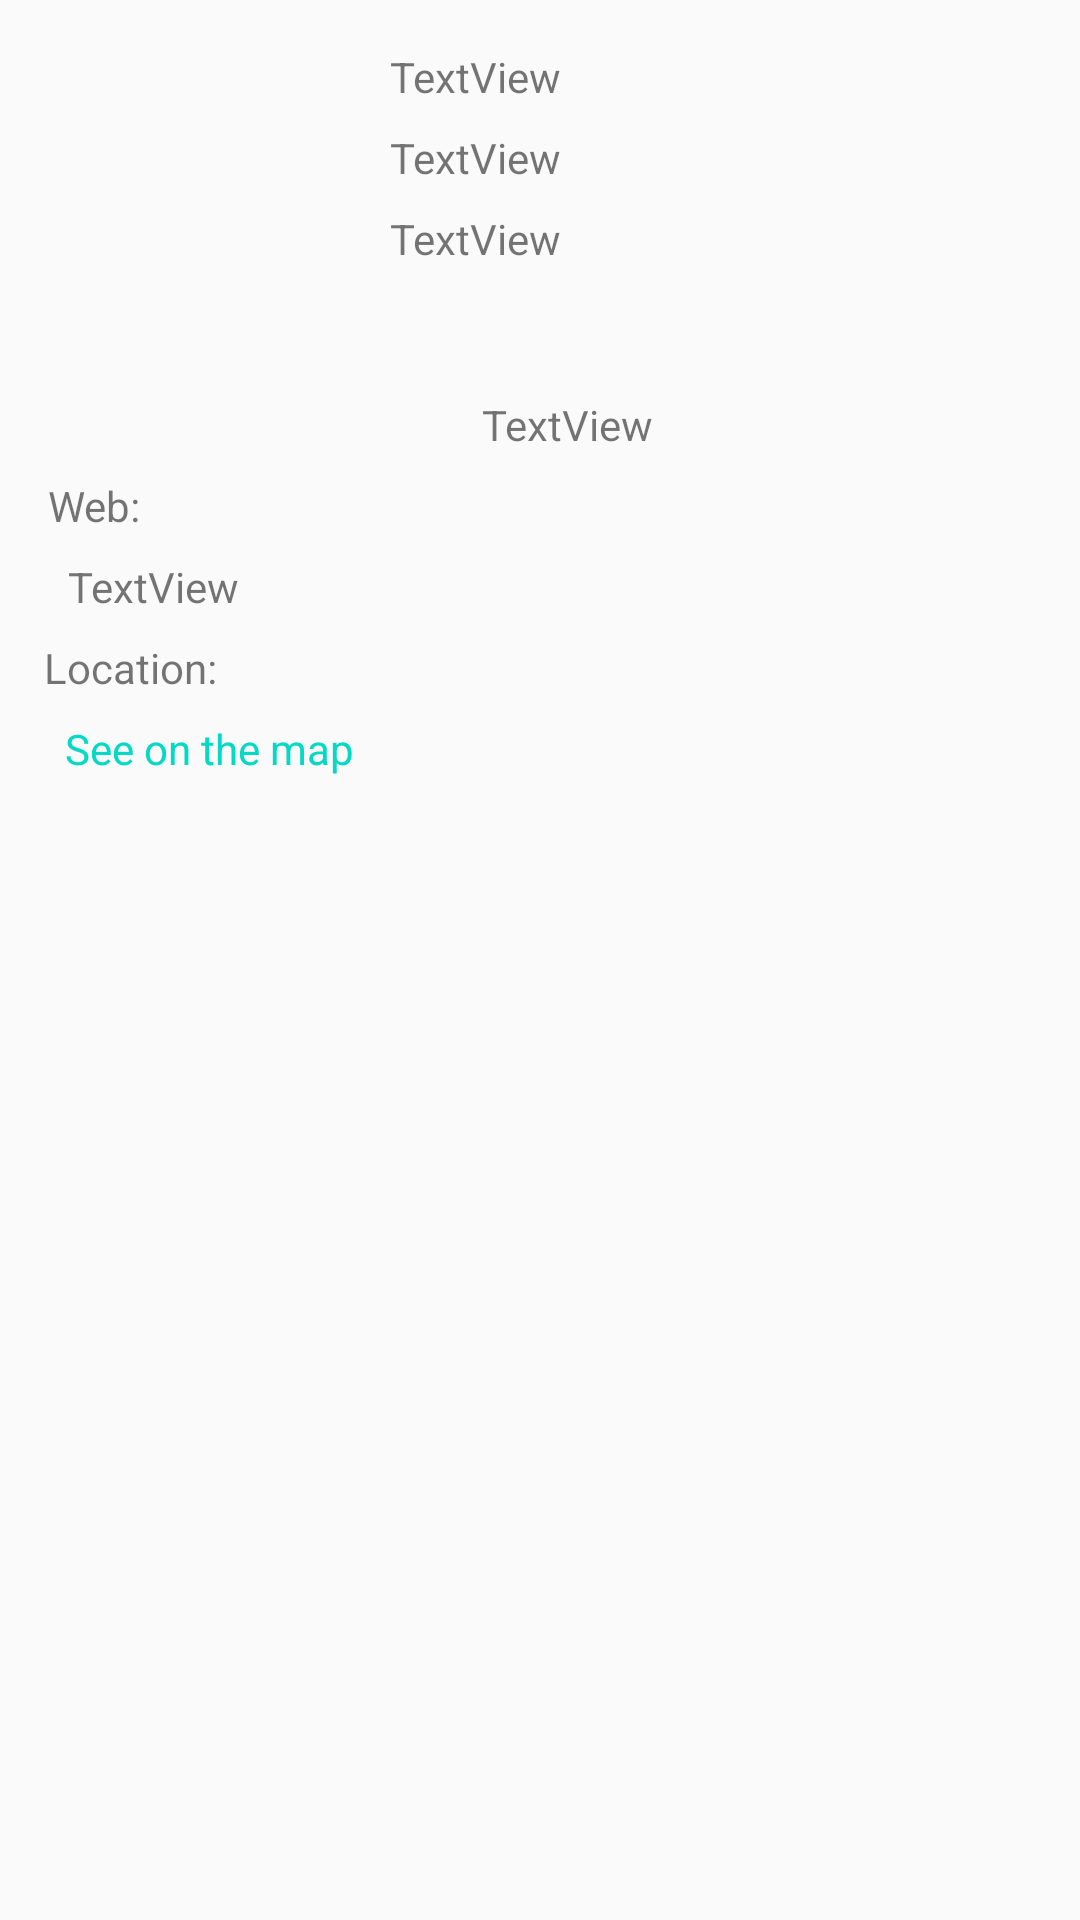

This screen was rendered from an Android layout file. Write that file and the resources it references.
<!-- AndroidManifest.xml: activity theme NoActionBar -->
<!-- res/layout/activity_course.xml -->
<?xml version="1.0" encoding="utf-8"?>
<android.support.constraint.ConstraintLayout
        xmlns:android="http://schemas.android.com/apk/res/android"
        xmlns:app="http://schemas.android.com/apk/res-auto" xmlns:tools="http://schemas.android.com/tools"
        android:layout_width="match_parent"
        android:layout_height="match_parent">

    <ImageView
            android:layout_width="100dp"
            android:layout_height="100dp" app:srcCompat="@mipmap/ic_launcher_round"
            app:layout_constraintTop_toTopOf="parent" app:layout_constraintStart_toStartOf="parent"
            android:layout_marginLeft="8dp" android:layout_marginTop="8dp" android:layout_marginStart="8dp"
            android:id="@+id/imageView"/>
    <TextView
            android:text="@string/text_view"
            android:layout_width="wrap_content"
            android:layout_height="wrap_content"
            android:id="@+id/addressTextView" android:layout_marginLeft="8dp" android:layout_marginStart="8dp"
            app:layout_constraintStart_toEndOf="@+id/imageView" app:layout_constraintTop_toTopOf="parent"
            android:layout_marginTop="16dp" app:layout_constraintEnd_toEndOf="parent" android:layout_marginEnd="8dp"
            android:layout_marginRight="8dp" app:layout_constraintHorizontal_bias="0.078"/>
    <TextView
            android:text="@string/text_view"
            android:layout_width="wrap_content"
            android:layout_height="wrap_content"
            android:id="@+id/phoneTextView" android:layout_marginLeft="8dp" android:layout_marginStart="8dp"
            app:layout_constraintStart_toEndOf="@+id/imageView"
            app:layout_constraintEnd_toEndOf="parent" android:layout_marginEnd="8dp"
            android:layout_marginRight="8dp" android:layout_marginTop="8dp"
            app:layout_constraintTop_toBottomOf="@+id/emailTextView" app:layout_constraintHorizontal_bias="0.078"/>
    <TextView
            android:text="@string/text_view"
            android:layout_width="wrap_content"
            android:layout_height="wrap_content"
            android:id="@+id/emailTextView" android:layout_marginLeft="8dp" android:layout_marginStart="8dp"
            app:layout_constraintStart_toEndOf="@+id/imageView"
            app:layout_constraintEnd_toEndOf="parent" android:layout_marginEnd="8dp"
            android:layout_marginRight="8dp" android:layout_marginTop="8dp"
            app:layout_constraintTop_toBottomOf="@+id/addressTextView" app:layout_constraintHorizontal_bias="0.078"/>
    <TextView
            android:text="@string/text_view"
            android:layout_width="wrap_content"
            android:layout_height="wrap_content"
            android:id="@+id/descriptionTextView"
            android:textAlignment="textStart"
            android:gravity="start"
            app:layout_constraintEnd_toEndOf="parent"
            app:layout_constraintStart_toStartOf="parent"
            android:layout_marginLeft="8dp" android:layout_marginStart="8dp"
            app:layout_constraintHorizontal_bias="0.517"
            app:layout_constraintTop_toTopOf="parent"
            android:layout_marginTop="132dp"/>
    <TextView
            android:text="@string/text_view"
            android:layout_width="wrap_content"
            android:layout_height="wrap_content"
            android:id="@+id/webTextView"
            android:clickable="true"
            android:autoLink="web"
            app:layout_constraintEnd_toEndOf="parent"
            app:layout_constraintStart_toStartOf="parent"
            android:layout_marginLeft="16dp" android:layout_marginStart="16dp"
            app:layout_constraintHorizontal_bias="0.023"
            android:layout_marginTop="8dp" app:layout_constraintTop_toBottomOf="@+id/textView4"/>
    <TextView
            android:text="@string/location"
            android:layout_width="wrap_content"
            android:layout_height="wrap_content"
            app:layout_constraintEnd_toEndOf="parent"
            app:layout_constraintStart_toStartOf="parent"
            android:layout_marginLeft="8dp" android:layout_marginStart="8dp"
            app:layout_constraintHorizontal_bias="0.023"
            android:layout_marginTop="8dp" app:layout_constraintTop_toBottomOf="@+id/webTextView"
            android:id="@+id/textView6"/>
    <TextView
            android:text="@string/map"
            android:layout_width="wrap_content"
            android:layout_height="wrap_content"
            app:layout_constraintEnd_toEndOf="parent"
            app:layout_constraintStart_toStartOf="parent"
            android:layout_marginLeft="16dp" android:layout_marginStart="16dp"
            app:layout_constraintHorizontal_bias="0.023"
            android:clickable="true" android:textColor="@color/colorAccent"
            android:id="@+id/locationTextView" android:layout_marginTop="8dp"
            app:layout_constraintTop_toBottomOf="@+id/textView6"/>
    <TextView
            android:text="@string/web"
            android:layout_width="wrap_content"
            android:layout_height="wrap_content"
            app:layout_constraintEnd_toEndOf="parent"
            app:layout_constraintStart_toStartOf="parent"
            android:layout_marginLeft="16dp" android:layout_marginStart="16dp"
            app:layout_constraintHorizontal_bias="0.0"
            android:layout_marginTop="8dp" app:layout_constraintTop_toBottomOf="@+id/descriptionTextView"
            android:id="@+id/textView4"/>
</android.support.constraint.ConstraintLayout>
<!-- resources referenced by this layout -->
<resources>
  <string name="location">Location:</string>
  <string name="map">See on the map</string>
  <string name="text_view">TextView</string>
  <string name="web">Web:</string>
  <style name="NoActionBar" parent="Theme.AppCompat.Light.DarkActionBar">
          
          <item name="colorPrimary">@color/colorPrimary</item>
          <item name="colorPrimaryDark">@color/colorPrimaryDark</item>
          <item name="colorAccent">@color/colorAccent</item>
      </style>
  <!-- not gathered from this repository: default colours our renderer supplied (Android Studio template values) -->
  <color name="colorPrimary">#FF6200EE</color>
  <color name="colorPrimaryDark">#FF3700B3</color>
  <color name="colorAccent">#FF03DAC5</color>
</resources>
